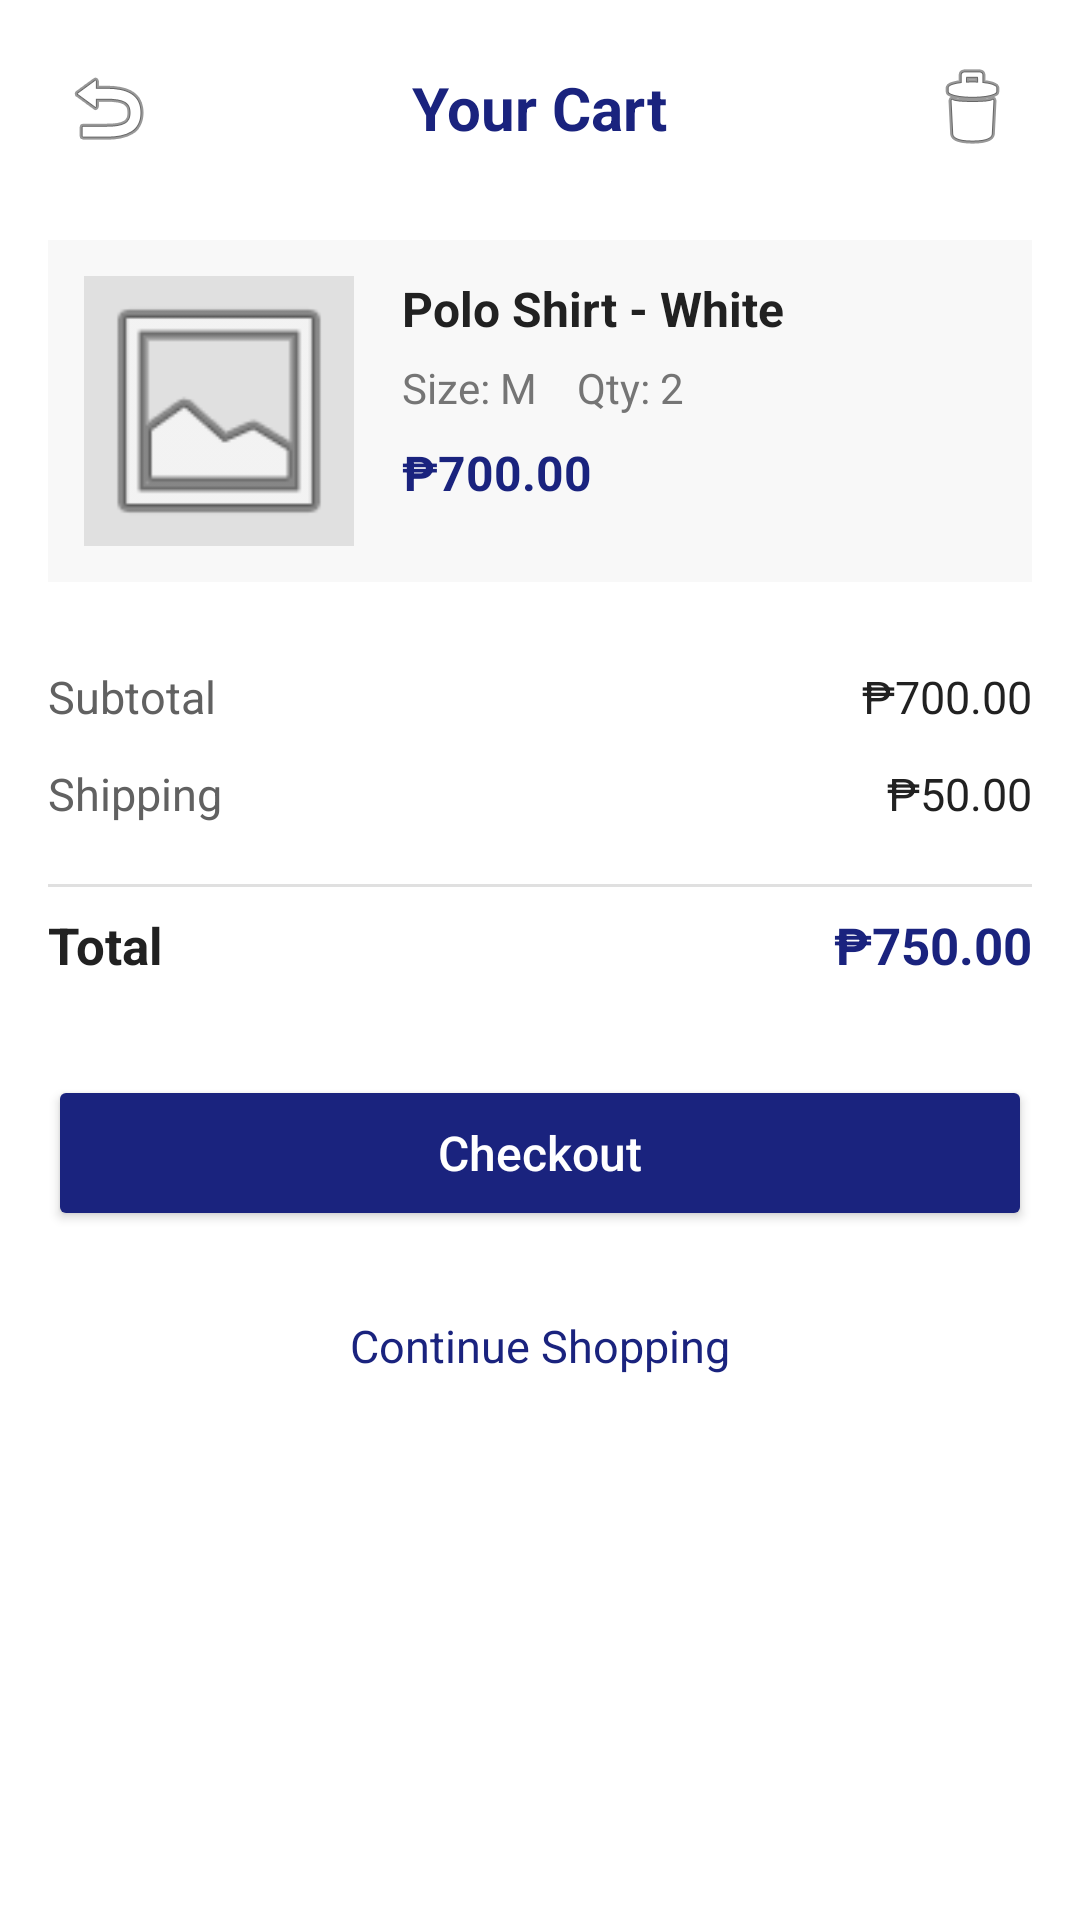

Android layout source for this screen:
<!-- AndroidManifest.xml: application theme Theme.Uniwear7 -->
<!-- res/layout/activity_ordercheckingscreen.xml -->
<?xml version="1.0" encoding="utf-8"?>
<LinearLayout xmlns:android="http://schemas.android.com/apk/res/android"
    xmlns:app="http://schemas.android.com/apk/res-auto"
    android:layout_width="match_parent"
    android:layout_height="match_parent"
    android:orientation="vertical"
    android:background="#FFFFFF"
    android:padding="16dp">

    
    <RelativeLayout
        android:layout_width="match_parent"
        android:layout_height="wrap_content"
        android:layout_marginBottom="24dp">

        <ImageButton
            android:id="@+id/btnBack"
            android:layout_width="40dp"
            android:layout_height="40dp"
            android:src="@android:drawable/ic_menu_revert"
            android:background="?attr/selectableItemBackgroundBorderless"
            android:contentDescription="Back" />

        <TextView
            android:layout_width="wrap_content"
            android:layout_height="wrap_content"
            android:layout_centerInParent="true"
            android:text="Your Cart"
            android:textSize="20sp"
            android:textStyle="bold"
            android:textColor="#1A237E" />

        <ImageButton
            android:id="@+id/btnDelete"
            android:layout_width="40dp"
            android:layout_height="40dp"
            android:layout_alignParentEnd="true"
            android:src="@android:drawable/ic_menu_delete"
            android:background="?attr/selectableItemBackgroundBorderless"
            android:contentDescription="Delete" />
    </RelativeLayout>

    
    <LinearLayout
        android:layout_width="match_parent"
        android:layout_height="wrap_content"
        android:orientation="horizontal"
        android:padding="12dp"
        android:background="#F8F8F8"
        android:layout_marginBottom="28dp">

        
        <ImageView
            android:id="@+id/imgProduct"
            android:layout_width="90dp"
            android:layout_height="90dp"
            android:background="#E0E0E0"
            android:contentDescription="Product Image"
            android:scaleType="centerCrop"
            android:src="@android:drawable/ic_menu_gallery"
            app:srcCompat="@drawable/img_2" />

        <LinearLayout
            android:layout_width="0dp"
            android:layout_height="wrap_content"
            android:layout_weight="1"
            android:orientation="vertical"
            android:layout_marginStart="16dp">

            <TextView
                android:layout_width="wrap_content"
                android:layout_height="wrap_content"
                android:text="Polo Shirt - White"
                android:textSize="16sp"
                android:textStyle="bold"
                android:textColor="#212121" />

            <TextView
                android:id="@+id/tvSizeQty"
                android:layout_width="wrap_content"
                android:layout_height="wrap_content"
                android:layout_marginTop="6dp"
                android:text="Size: M    Qty: 2"
                android:textSize="14sp"
                android:textColor="#757575" />

            <TextView
                android:id="@+id/tvPrice"
                android:layout_width="wrap_content"
                android:layout_height="wrap_content"
                android:layout_marginTop="8dp"
                android:text="₱700.00"
                android:textSize="16sp"
                android:textStyle="bold"
                android:textColor="#1A237E" />
        </LinearLayout>
    </LinearLayout>

    
    <LinearLayout
        android:layout_width="match_parent"
        android:layout_height="wrap_content"
        android:orientation="vertical"
        android:layout_marginBottom="32dp">

        <LinearLayout
            android:layout_width="match_parent"
            android:layout_height="wrap_content"
            android:orientation="horizontal"
            android:layout_marginBottom="12dp">

            <TextView
                android:layout_width="0dp"
                android:layout_height="wrap_content"
                android:layout_weight="1"
                android:text="Subtotal"
                android:textSize="15sp"
                android:textColor="#616161" />

            <TextView
                android:id="@+id/tvSubtotal"
                android:layout_width="wrap_content"
                android:layout_height="wrap_content"
                android:text="₱700.00"
                android:textSize="15sp"
                android:textColor="#212121" />
        </LinearLayout>

        <LinearLayout
            android:layout_width="match_parent"
            android:layout_height="wrap_content"
            android:orientation="horizontal"
            android:layout_marginBottom="12dp">

            <TextView
                android:layout_width="0dp"
                android:layout_height="wrap_content"
                android:layout_weight="1"
                android:text="Shipping"
                android:textSize="15sp"
                android:textColor="#616161" />

            <TextView
                android:id="@+id/tvShipping"
                android:layout_width="wrap_content"
                android:layout_height="wrap_content"
                android:text="₱50.00"
                android:textSize="15sp"
                android:textColor="#212121" />
        </LinearLayout>

        <View
            android:layout_width="match_parent"
            android:layout_height="1dp"
            android:background="#E0E0E0"
            android:layout_marginVertical="8dp" />

        <LinearLayout
            android:layout_width="match_parent"
            android:layout_height="wrap_content"
            android:orientation="horizontal">

            <TextView
                android:layout_width="0dp"
                android:layout_height="wrap_content"
                android:layout_weight="1"
                android:text="Total"
                android:textSize="17sp"
                android:textStyle="bold"
                android:textColor="#212121" />

            <TextView
                android:id="@+id/tvTotal"
                android:layout_width="wrap_content"
                android:layout_height="wrap_content"
                android:text="₱750.00"
                android:textSize="17sp"
                android:textStyle="bold"
                android:textColor="#1A237E" />
        </LinearLayout>
    </LinearLayout>

    
    <Button
        android:id="@+id/btnCheckout"
        android:layout_width="match_parent"
        android:layout_height="52dp"
        android:text="Checkout"
        android:textAllCaps="false"
        android:textSize="16sp"
        android:textColor="#FFFFFF"
        android:backgroundTint="#1A237E"
        app:cornerRadius="8dp" />

    <TextView
        android:id="@+id/btnContinueShopping"
        android:layout_width="wrap_content"
        android:layout_height="wrap_content"
        android:layout_gravity="center_horizontal"
        android:layout_marginTop="20dp"
        android:text="Continue Shopping"
        android:textSize="15sp"
        android:textColor="#1A237E"
        android:padding="8dp" />

</LinearLayout>
<!-- resources referenced by this layout -->
<resources>
  <!-- drawable img_2: png bitmap (drawable, 46066 bytes) -->
  <style name="Theme.Uniwear7" parent="Theme.MaterialComponents.DayNight.DarkActionBar">
          
          <item name="colorPrimary">@color/navy_primary</item>
          <item name="colorPrimaryVariant">@color/navy_primary_dark</item>
          <item name="colorOnPrimary">@color/white</item>
          
          <item name="colorSecondary">@color/blue_light</item>
          <item name="colorSecondaryVariant">@color/navy_accent</item>
          <item name="colorOnSecondary">@color/white</item>
          
          <item name="android:statusBarColor">?attr/colorPrimaryVariant</item>
          
      </style>
  <color name="navy_primary">#0F2C59</color>
  <color name="navy_primary_dark">#0B1E3F</color>
  <color name="white">#FFFFFFFF</color>
  <color name="blue_light">#3B82F6</color>
  <color name="navy_accent">#1E3A8A</color>
</resources>
